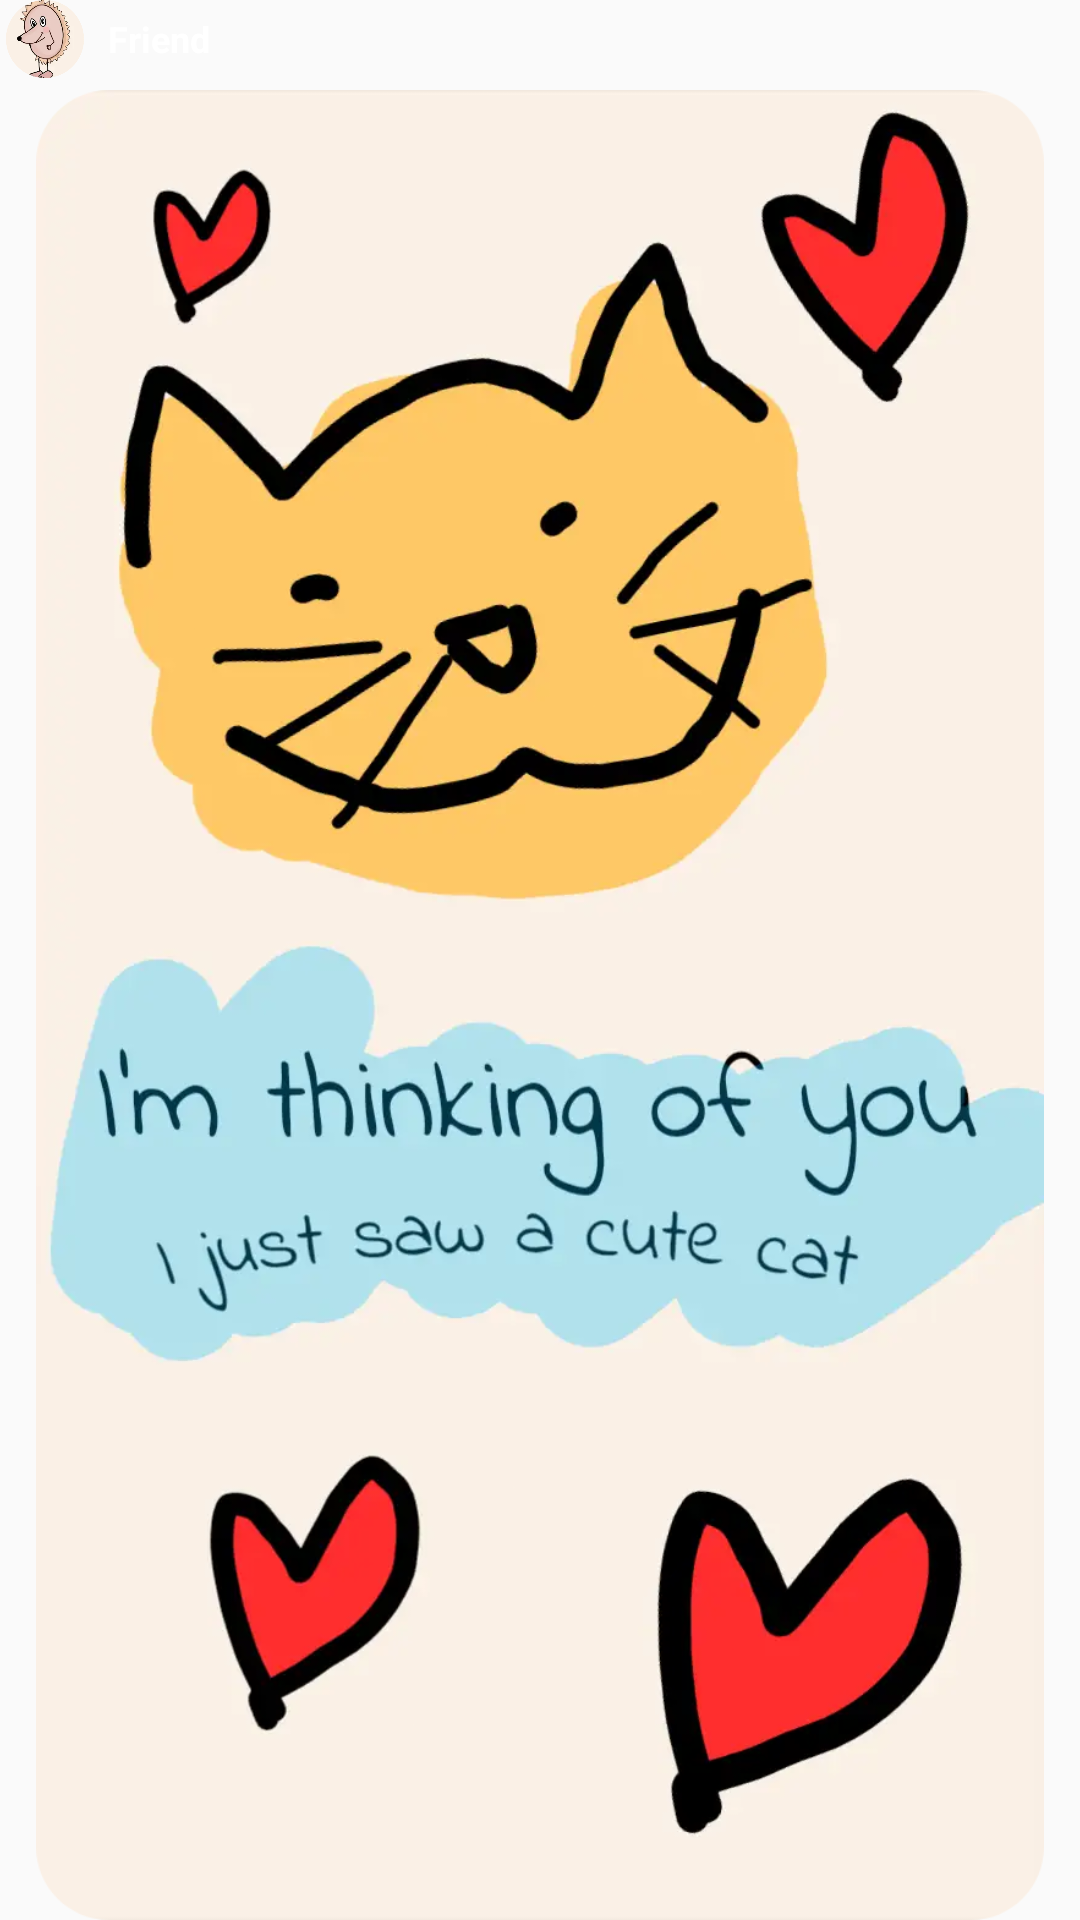

Produce the Android XML layout that renders to this screen, including the resource entries it uses.
<!-- AndroidManifest.xml: application theme AppTheme -->
<!-- res/layout/widget_image.xml -->
<?xml version="1.0" encoding="utf-8"?>
<RelativeLayout xmlns:android="http://schemas.android.com/apk/res/android"
    xmlns:app="http://schemas.android.com/apk/res-auto"
    android:layout_width="match_parent"
    android:layout_height="match_parent">

    <LinearLayout
        android:id="@+id/topRow"
        android:layout_width="match_parent"
        android:layout_height="wrap_content"
        android:layout_alignParentTop="true"
        android:layout_marginStart="2dp"
        android:layout_marginBottom="4dp"
        android:orientation="horizontal">

        <ImageView
            android:id="@+id/widget_image_avatar"
            android:layout_width="26dp"
            android:layout_height="26dp"
            android:src="@drawable/avatar" />

        <TextView
            android:id="@+id/widget_image_user"
            android:layout_width="wrap_content"
            android:layout_height="wrap_content"
            android:layout_gravity="center_vertical"
            android:layout_marginStart="8dp"
            android:text="Friend"
            android:textColor="#FFFFFF"
            android:textSize="12sp"
            android:textStyle="bold" />

    </LinearLayout>

    <ImageView
        android:id="@+id/widget_image_drawing"
        android:layout_width="match_parent"
        android:layout_height="match_parent"
        android:layout_below="@id/topRow"
        android:contentDescription="@string/add_widget"
        android:cropToPadding="true"
        android:scaleType="fitCenter"
        android:src="@drawable/cat"
        app:srcCompat="@drawable/cat" />

</RelativeLayout>
<!-- resources referenced by this layout -->
<resources>
  <!-- drawable avatar: png bitmap (drawable, 62404 bytes) -->
  <!-- drawable cat: png bitmap (drawable, 511873 bytes) -->
  <style name="AppTheme" parent="Theme.AppCompat.Light.DarkActionBar">
          
          <item name="colorPrimary">@color/colorPrimary</item>
          <item name="colorPrimaryDark">@color/colorPrimaryDark</item>
          <item name="colorAccent">@color/colorAccent</item>
      </style>
  <!-- not gathered from this repository: default colours our renderer supplied (Android Studio template values) -->
  <color name="colorPrimary">#FF6200EE</color>
  <color name="colorPrimaryDark">#FF3700B3</color>
  <color name="colorAccent">#FF03DAC5</color>
</resources>
